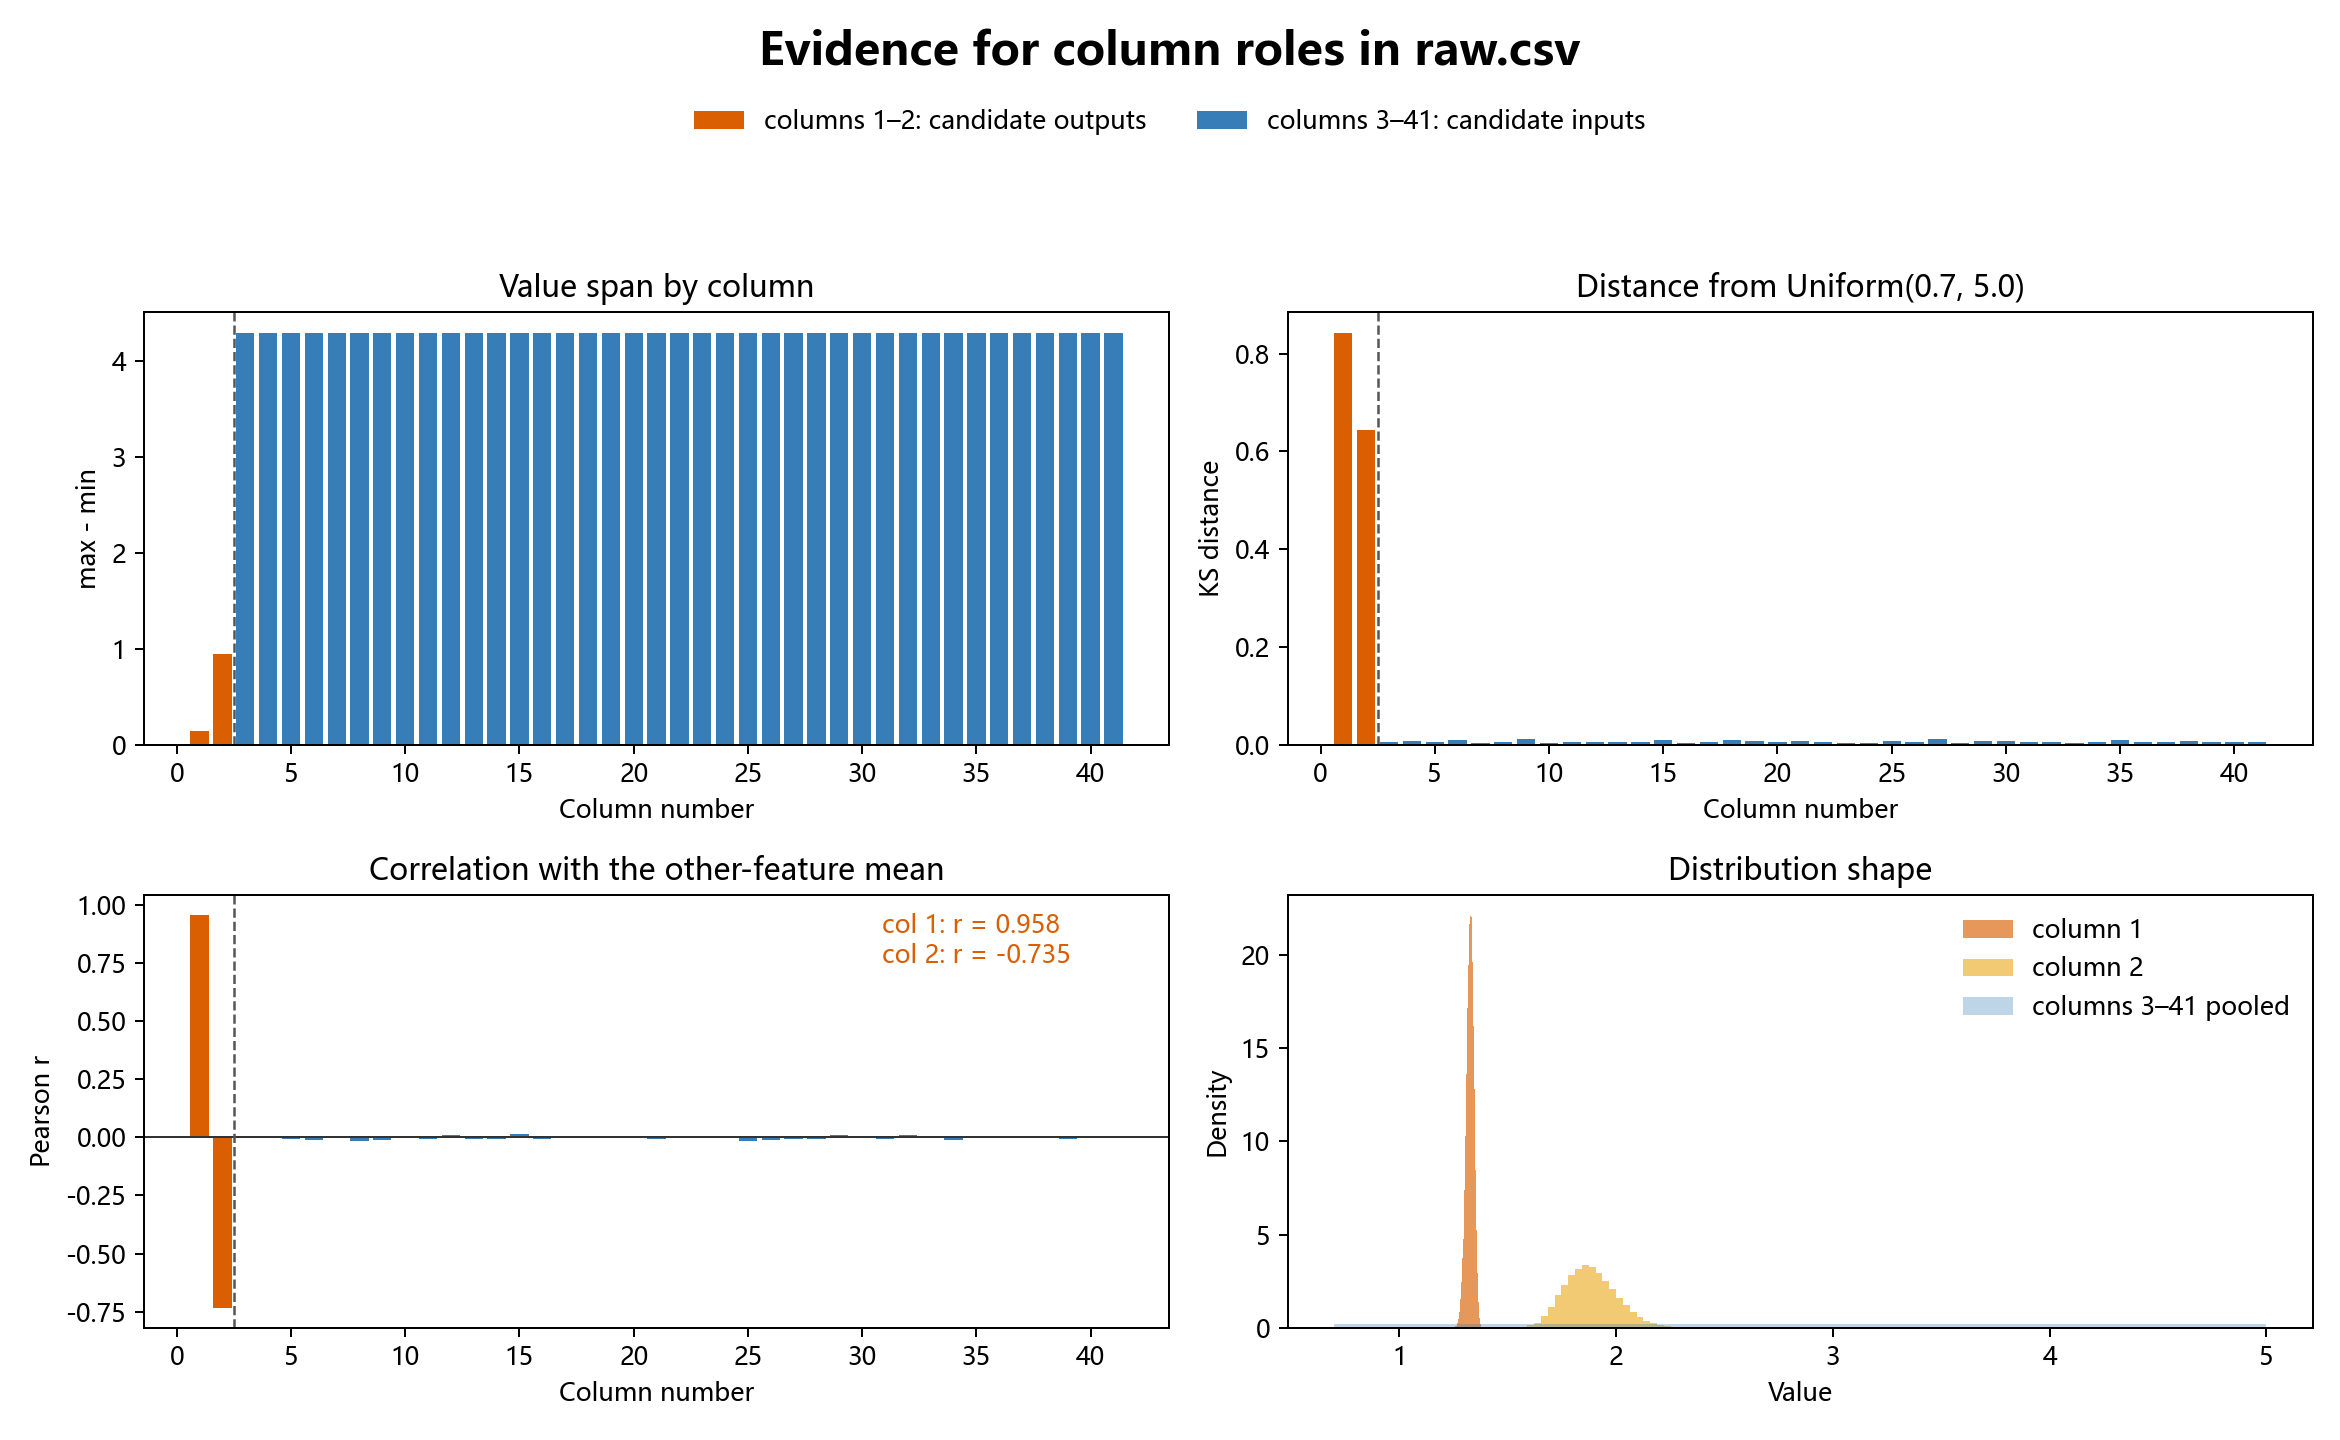

Data behind this chart, as committed beside it:
column, role, min, max, range, mean, std, unique_values, fraction_in_enrichment_range, uniform_ks_distance, corr_with_other_feature_mean
1, candidate_output, 1.246, 1.386, 0.1392, 1.325, 0.0178, 7209, 1.0, 0.8428, 0.9576
2, candidate_output, 1.527, 2.473, 0.9455, 1.884, 0.12, 24000, 1.0, 0.644, -0.7353
3, candidate_input, 0.7001, 5, 4.299, 2.856, 1.24, 24000, 1.0, 0.005476, 0.00491
4, candidate_input, 0.7001, 5, 4.3, 2.86, 1.238, 24000, 1.0, 0.007091, 0.004263
5, candidate_input, 0.7001, 5, 4.3, 2.857, 1.237, 24000, 1.0, 0.006183, -0.005964
6, candidate_input, 0.7, 5, 4.3, 2.868, 1.235, 24000, 1.0, 0.008611, -0.01015
7, candidate_input, 0.7001, 5, 4.3, 2.849, 1.244, 24000, 1.0, 0.004249, 0.004528
8, candidate_input, 0.7, 5, 4.3, 2.84, 1.242, 24000, 1.0, 0.006005, -0.0161
9, candidate_input, 0.7002, 5, 4.3, 2.867, 1.242, 24000, 1.0, 0.01108, -0.01308
10, candidate_input, 0.7002, 5, 4.3, 2.851, 1.244, 24000, 1.0, 0.002899, -0.002633
11, candidate_input, 0.7, 5, 4.3, 2.855, 1.242, 24000, 1.0, 0.004872, -0.006854
12, candidate_input, 0.7006, 4.999, 4.299, 2.854, 1.246, 24000, 1.0, 0.004757, 0.01156
13, candidate_input, 0.7, 5, 4.3, 2.855, 1.244, 24000, 1.0, 0.005381, -0.004992
14, candidate_input, 0.7001, 5, 4.3, 2.845, 1.241, 24000, 1.0, 0.004759, -0.006158
15, candidate_input, 0.7, 5, 4.3, 2.866, 1.242, 24000, 1.0, 0.008664, 0.01611
16, candidate_input, 0.7002, 5, 4.299, 2.847, 1.242, 24000, 1.0, 0.004248, -0.006183
17, candidate_input, 0.7, 5, 4.3, 2.852, 1.248, 23999, 1.0, 0.004788, -0.00201
18, candidate_input, 0.7006, 5, 4.299, 2.833, 1.239, 24000, 1.0, 0.009428, 0.001047
19, candidate_input, 0.7, 5, 4.3, 2.845, 1.248, 24000, 1.0, 0.007913, 0.0009255
20, candidate_input, 0.7, 5, 4.3, 2.856, 1.243, 24000, 1.0, 0.005833, -0.002714
21, candidate_input, 0.7001, 5, 4.3, 2.867, 1.242, 24000, 1.0, 0.007929, -0.009106
22, candidate_input, 0.7, 5, 4.3, 2.853, 1.235, 24000, 1.0, 0.005256, 0.004988
23, candidate_input, 0.7, 5, 4.3, 2.847, 1.243, 24000, 1.0, 0.00378, -0.003222
24, candidate_input, 0.7002, 5, 4.3, 2.848, 1.248, 24000, 1.0, 0.004241, 0.003315
25, candidate_input, 0.7004, 5, 4.3, 2.845, 1.236, 24000, 1.0, 0.00786, -0.0139
26, candidate_input, 0.7002, 4.999, 4.299, 2.86, 1.244, 24000, 1.0, 0.006261, -0.0106
27, candidate_input, 0.7, 5, 4.3, 2.876, 1.239, 24000, 1.0, 0.01084, -0.006617
28, candidate_input, 0.7, 5, 4.3, 2.844, 1.239, 24000, 1.0, 0.004046, -0.006499
29, candidate_input, 0.7001, 5, 4.3, 2.854, 1.23, 24000, 1.0, 0.007117, 0.01112
30, candidate_input, 0.7, 5, 4.3, 2.838, 1.244, 24000, 1.0, 0.007721, 0.005353
31, candidate_input, 0.7004, 5, 4.3, 2.841, 1.241, 24000, 1.0, 0.00562, -0.007445
32, candidate_input, 0.7, 5, 4.3, 2.846, 1.243, 24000, 1.0, 0.004507, 0.008903
33, candidate_input, 0.7001, 5, 4.3, 2.846, 1.244, 24000, 1.0, 0.004217, 0.004462
34, candidate_input, 0.7, 5, 4.3, 2.839, 1.243, 24000, 1.0, 0.00651, -0.009583
35, candidate_input, 0.7001, 5, 4.3, 2.839, 1.24, 24000, 1.0, 0.008725, -0.002525
36, candidate_input, 0.7, 5, 4.3, 2.847, 1.244, 24000, 1.0, 0.00492, 0.004988
37, candidate_input, 0.7003, 5, 4.299, 2.846, 1.24, 24000, 1.0, 0.006531, 0.003594
38, candidate_input, 0.7002, 4.999, 4.299, 2.839, 1.245, 24000, 1.0, 0.00722, 0.004303
39, candidate_input, 0.7001, 5, 4.3, 2.845, 1.244, 24000, 1.0, 0.006375, -0.008159
40, candidate_input, 0.7001, 4.999, 4.299, 2.852, 1.238, 24000, 1.0, 0.004951, 0.004096
41, candidate_input, 0.7003, 5, 4.3, 2.851, 1.247, 24000, 1.0, 0.004757, -0.002932
